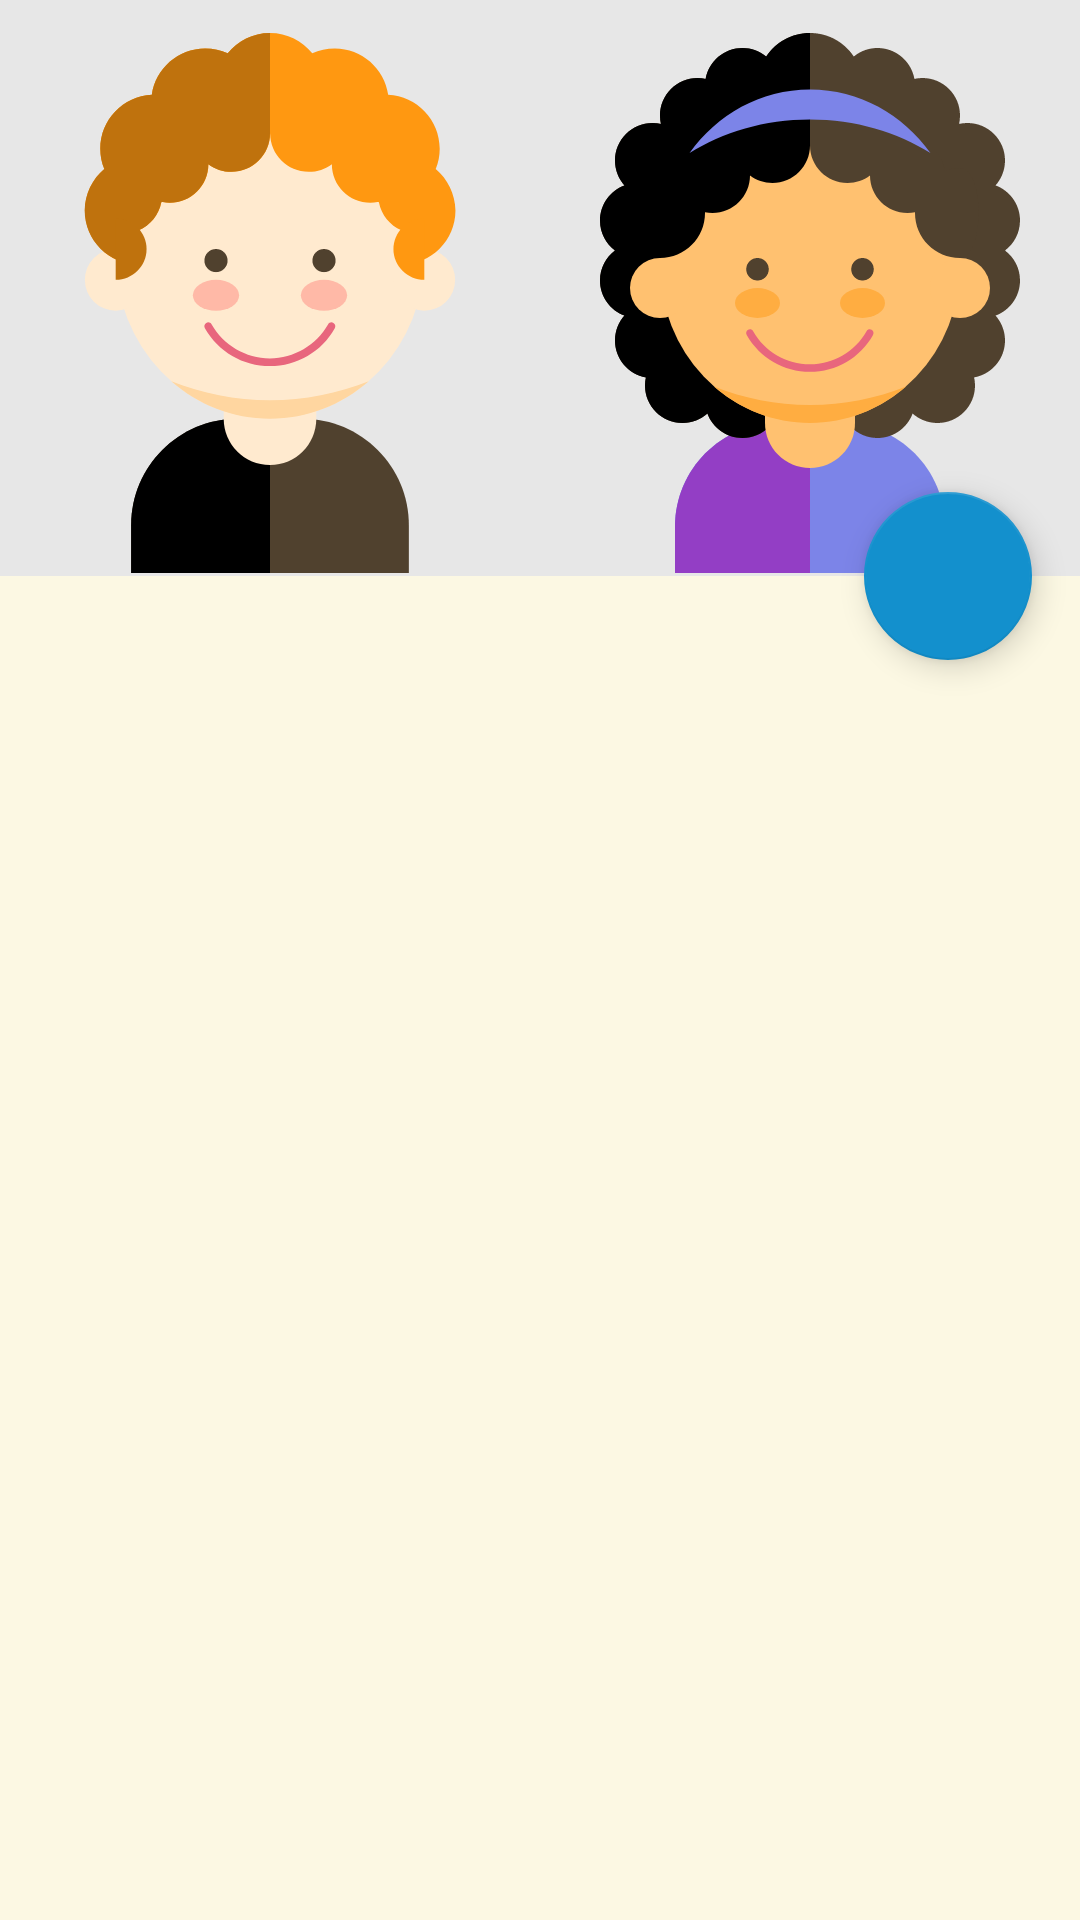

Android layout source for this screen:
<!-- AndroidManifest.xml: application theme AppTheme -->
<!-- res/layout/fragment_child_menu.xml -->
<?xml version="1.0" encoding="utf-8"?>
<android.support.design.widget.CoordinatorLayout xmlns:android="http://schemas.android.com/apk/res/android"
    xmlns:app="http://schemas.android.com/apk/res-auto"
    android:layout_width="match_parent"
    android:layout_height="match_parent"
    xmlns:tools="http://schemas.android.com/tools">

    <LinearLayout android:layout_width="match_parent"
        android:layout_height="match_parent"
        android:orientation="vertical">

        <LinearLayout
            android:id="@+id/viewA"
            android:layout_width="match_parent"
            android:layout_height="match_parent"
            android:layout_weight="0.7"
            android:paddingTop="10dp"
            android:background="#E7E7E7"
            android:orientation="horizontal">

            <ImageView
                android:layout_width="wrap_content"
                android:layout_height="match_parent"
                app:srcCompat="@drawable/ic_child_male"
                android:id="@+id/childIcon1"
                android:layout_weight="0.46" />

            <ImageView
                android:layout_width="wrap_content"
                android:layout_height="match_parent"
                app:srcCompat="@drawable/ic_child_female"
                android:id="@+id/childIcon2"
                android:layout_weight="0.46" />
        </LinearLayout>

        <RelativeLayout
            android:id="@+id/viewB"
            android:paddingTop="30dp"
            android:layout_width="match_parent"
            android:layout_height="match_parent"
            android:layout_weight="0.3"
            android:background="@color/tan"
            tools:context=".CardContentFragment">

            <android.support.v7.widget.RecyclerView
                android:id="@+id/my_recycler_view"
                android:layout_width="match_parent"
                android:layout_height="match_parent"
                android:scrollbars="vertical"/>


        </RelativeLayout>

    </LinearLayout>

    <android.support.design.widget.FloatingActionButton
        android:id="@+id/fab"
        android:layout_width="wrap_content"
        android:layout_height="wrap_content"
        android:layout_margin="16dp"
        android:clickable="true"
        app:srcCompat="@drawable/ic_person_add_black_24dp"
        app:layout_anchor="@id/viewA"
        app:layout_anchorGravity="bottom|right|end"/>

</android.support.design.widget.CoordinatorLayout>
<!-- resources referenced by this layout -->
<resources>
  <color name="tan">#FCF8E3</color>
  <!-- drawable ic_child_female: vector/xml drawable (drawable, 5745 chars, omitted) -->
  <!-- drawable ic_child_male: vector/xml drawable (drawable, 3215 chars, omitted) -->
  <style name="AppTheme" parent="Theme.AppCompat.Light.DarkActionBar">
          
          <item name="colorPrimary">@color/orange</item>
          <item name="colorPrimaryDark">@color/gray</item>
          <item name="colorAccent">@color/blue</item>
      </style>
  <color name="orange">#F99F20</color>
  <color name="gray">#747474</color>
  <color name="blue">#1390CD</color>
</resources>
